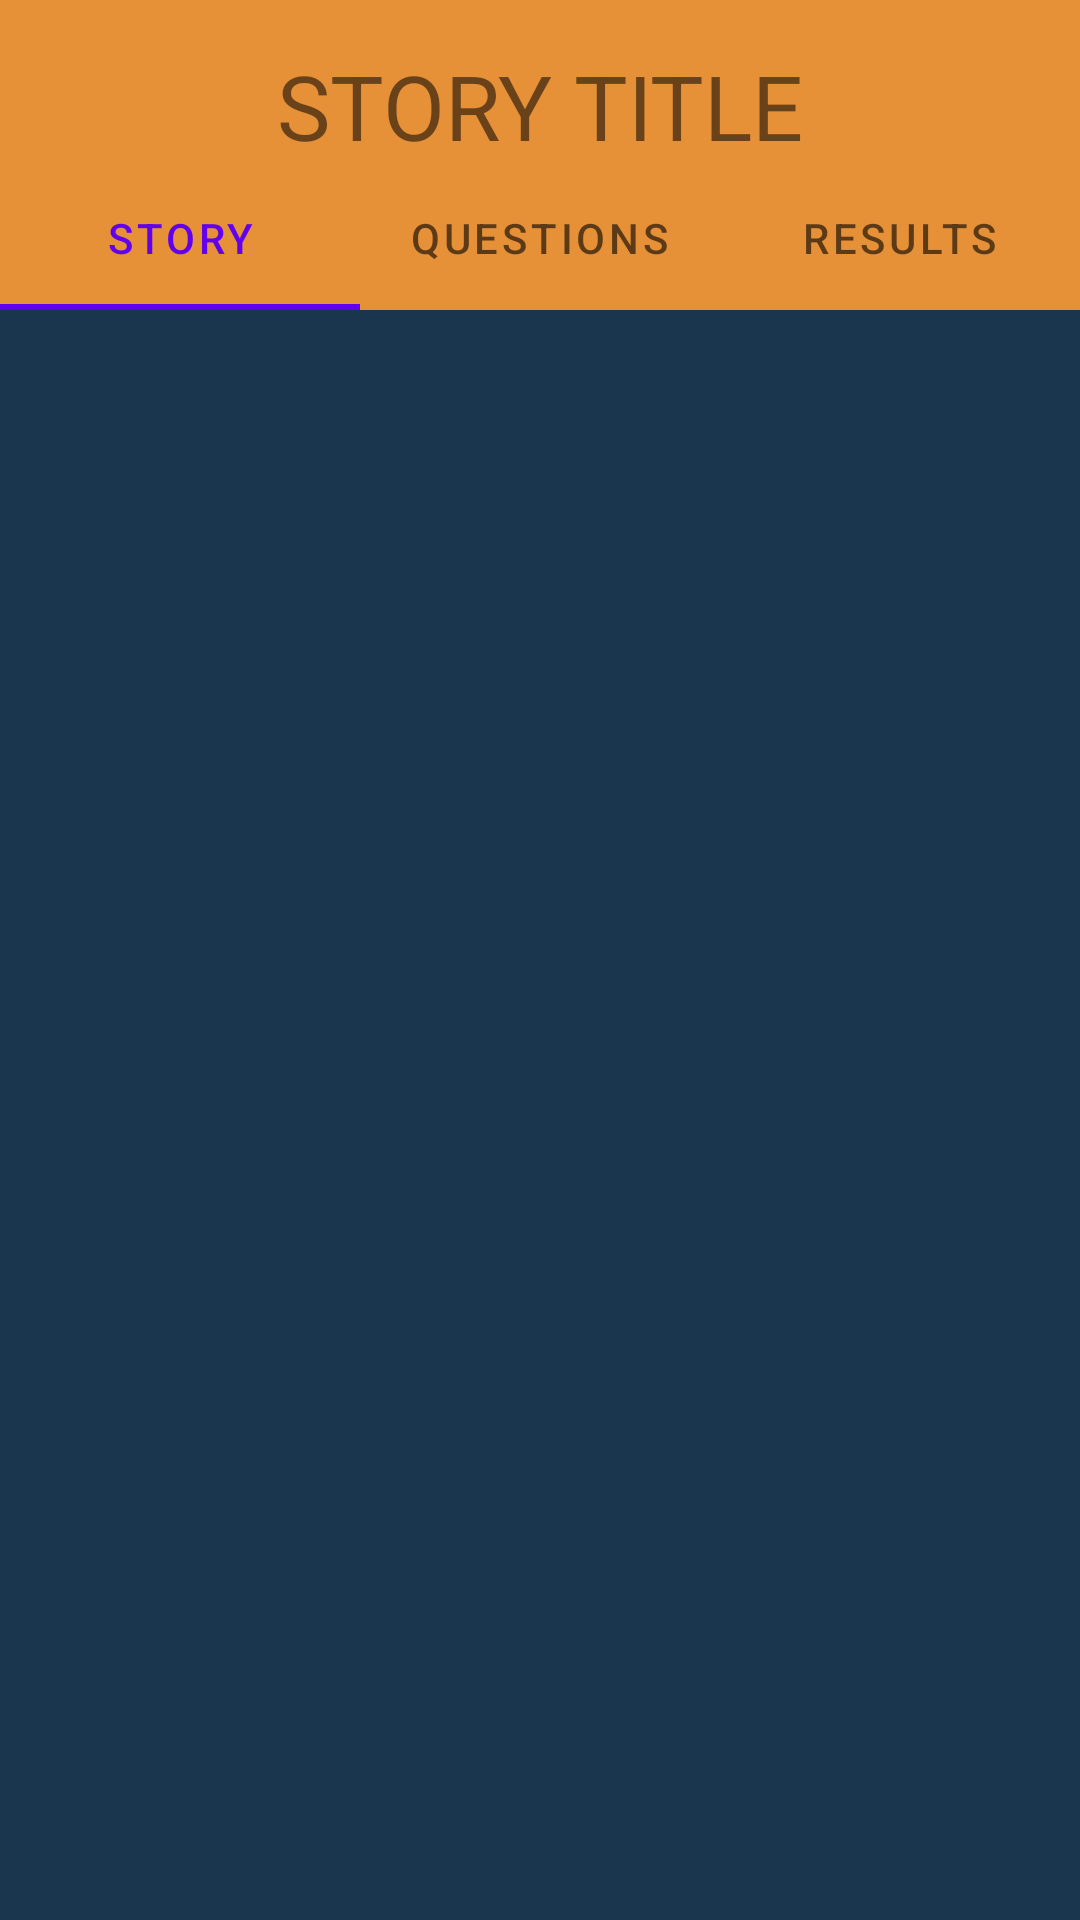

This screen was rendered from an Android layout file. Write that file and the resources it references.
<!-- AndroidManifest.xml: application theme Theme.ReadingComprehensionTest -->
<!-- res/layout/activity_tabbed_story.xml -->
<?xml version="1.0" encoding="utf-8"?>
<LinearLayout xmlns:android="http://schemas.android.com/apk/res/android"
    xmlns:app="http://schemas.android.com/apk/res-auto"
    xmlns:tools="http://schemas.android.com/tools"
    android:layout_width="match_parent"
    android:layout_height="match_parent"
    tools:context=".TabbedStory"
    android:orientation="vertical"
    android:background="#1A364E">

    <TextView
        android:id="@+id/textView"
        android:layout_width="match_parent"
        android:layout_height="wrap_content"
        android:text="STORY TITLE"
        android:textSize="30dp"
        android:paddingTop="15dp"
        android:gravity="center"
        android:layout_gravity="center"
        android:background="#e69138"/>

    <com.google.android.material.tabs.TabLayout
        android:id="@+id/tabs"
        android:layout_width="match_parent"
        android:layout_height="wrap_content"
        tools:layout_editor_absoluteX="1dp"
        tools:layout_editor_absoluteY="85dp"
        android:background="#e69138"
        >

        <com.google.android.material.tabs.TabItem
            android:layout_width="wrap_content"
            android:layout_height="wrap_content"
            android:text="Story" />

        <com.google.android.material.tabs.TabItem
            android:layout_width="wrap_content"
            android:layout_height="wrap_content"
            android:text="Questions" />

        <com.google.android.material.tabs.TabItem
            android:layout_width="wrap_content"
            android:layout_height="wrap_content"
            android:text="Results" />
    </com.google.android.material.tabs.TabLayout>

    <androidx.viewpager2.widget.ViewPager2
        android:layout_width="match_parent"
        android:layout_height="match_parent"
        tools:layout_editor_absoluteX="1dp"
        tools:layout_editor_absoluteY="134dp" />


</LinearLayout>
<!-- resources referenced by this layout -->
<resources>
  <style name="Theme.ReadingComprehensionTest" parent="Theme.MaterialComponents.DayNight.DarkActionBar">
          
          <item name="colorPrimary">@color/purple_500</item>
          <item name="colorPrimaryVariant">@color/purple_700</item>
          <item name="colorOnPrimary">@color/white</item>
          
          <item name="colorSecondary">@color/teal_200</item>
          <item name="colorSecondaryVariant">@color/teal_700</item>
          <item name="colorOnSecondary">@color/black</item>
          
          <item name="android:statusBarColor" tools:targetApi="l">?attr/colorPrimaryVariant</item>
          
      </style>
  <!-- not gathered from this repository: default colours our renderer supplied (Android Studio template values) -->
  <color name="purple_500">#FF6200EE</color>
  <color name="purple_700">#FF3700B3</color>
  <color name="teal_200">#FF03DAC5</color>
  <color name="teal_700">#FF018786</color>
  <color name="black">#FF000000</color>
  <color name="white">#FFFFFFFF</color>
</resources>
